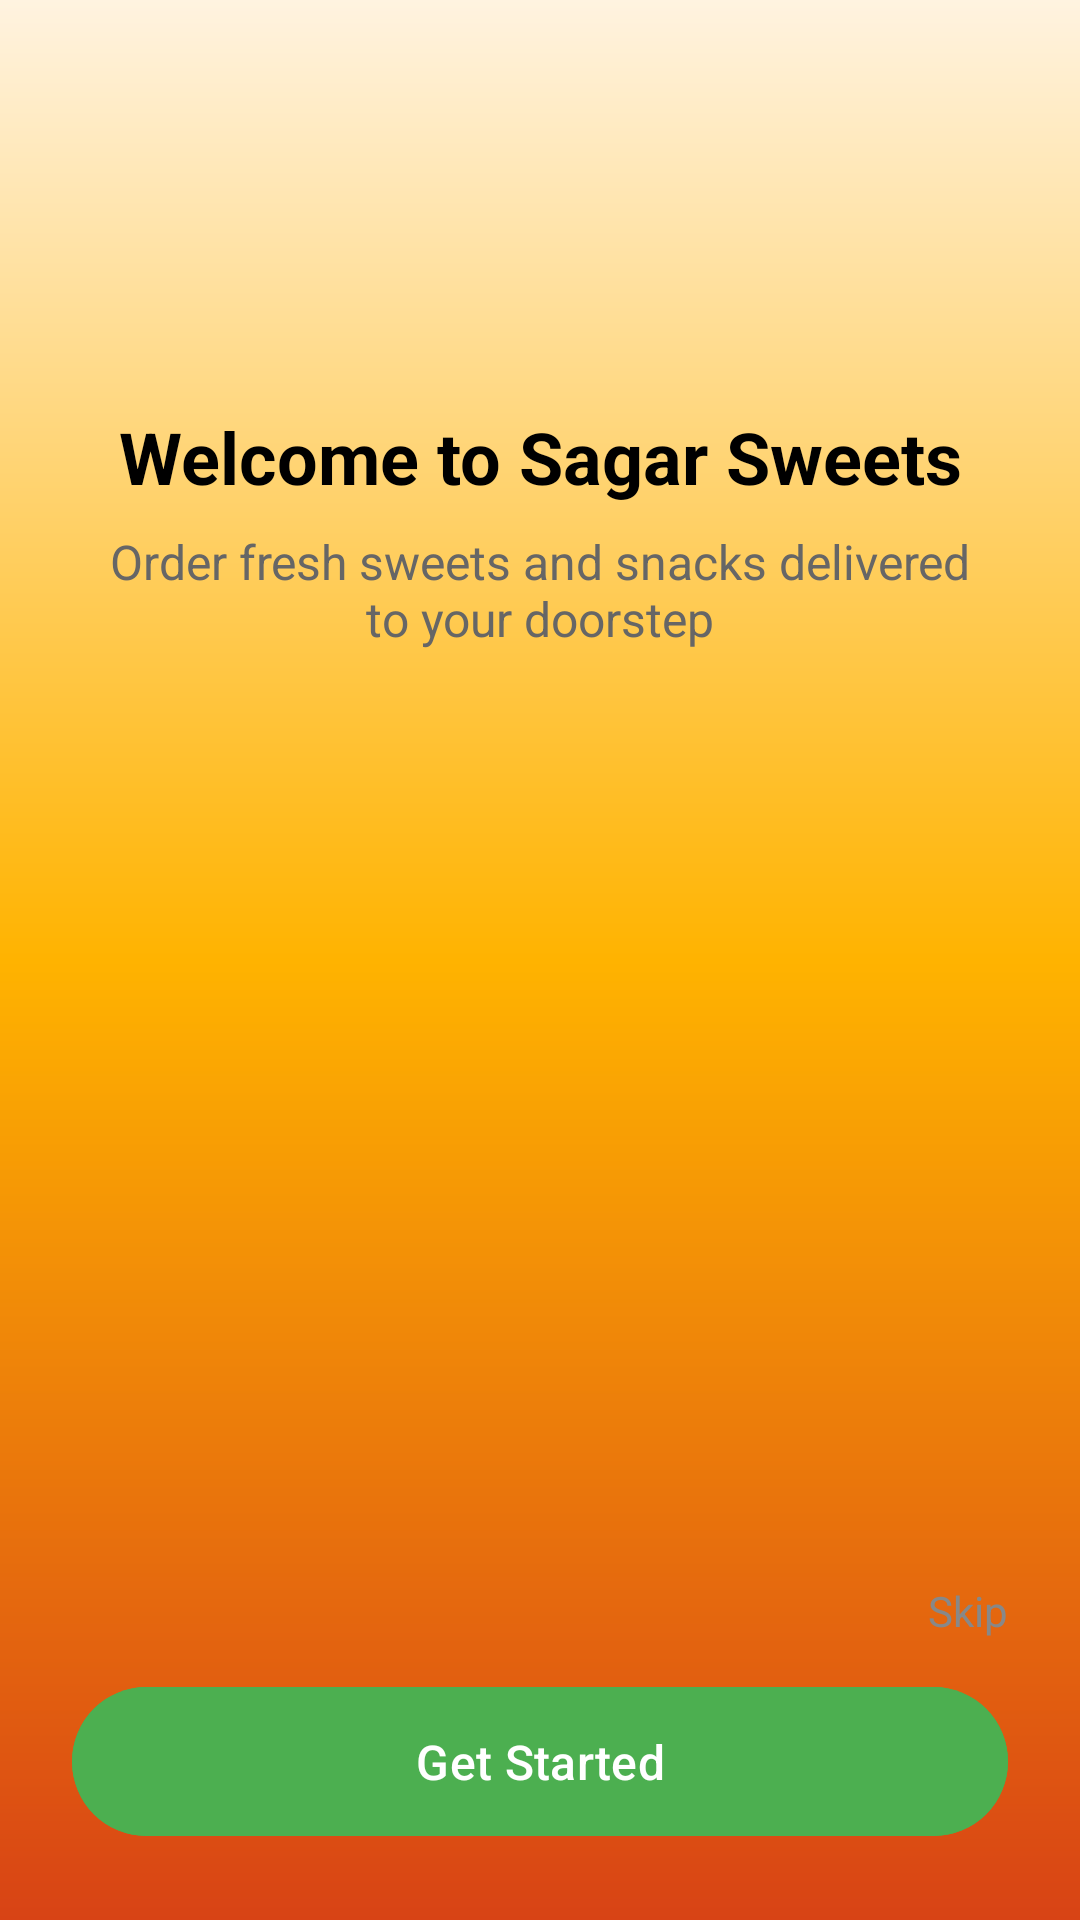

Layout XML and referenced resources for this Android screen:
<!-- AndroidManifest.xml: application theme Theme.SagarSweets -->
<!-- res/layout/activity_main.xml -->
<?xml version="1.0" encoding="utf-8"?>
<androidx.constraintlayout.widget.ConstraintLayout xmlns:android="http://schemas.android.com/apk/res/android"
    xmlns:app="http://schemas.android.com/apk/res-auto"
    android:id="@+id/main"
    android:layout_width="match_parent"
    android:layout_height="match_parent"
    android:background="@drawable/bg_gradient">

    
    <ImageView
        android:id="@+id/imgLogo"
        android:layout_width="120dp"
        android:layout_height="120dp"
        android:contentDescription="App Logo"
        android:src="@drawable/app_logo"
        android:background="@android:color/transparent"
        app:layout_constraintBottom_toTopOf="@id/txtTitle"
        app:layout_constraintEnd_toEndOf="parent"
        app:layout_constraintStart_toStartOf="parent"
        app:layout_constraintTop_toTopOf="parent"
        app:layout_constraintVertical_chainStyle="packed" />

    
    <TextView
        android:id="@+id/txtTitle"
        android:layout_width="wrap_content"
        android:layout_height="wrap_content"
        android:layout_marginTop="16dp"
        android:text="@string/getting_started_heading"
        android:textColor="#000000"
        android:textSize="24sp"
        android:textStyle="bold"
        app:layout_constraintEnd_toEndOf="parent"
        app:layout_constraintStart_toStartOf="parent"
        app:layout_constraintTop_toBottomOf="@id/imgLogo" />

    
    <TextView
        android:id="@+id/txtSubtitle"
        android:layout_width="0dp"
        android:layout_height="wrap_content"
        android:layout_marginTop="8dp"
        android:gravity="center"
        android:paddingStart="32dp"
        android:paddingEnd="32dp"
        android:text="@string/getting_started_under_heading"
        android:textColor="#666666"
        android:textSize="16sp"
        app:layout_constraintEnd_toEndOf="parent"
        app:layout_constraintStart_toStartOf="parent"
        app:layout_constraintTop_toBottomOf="@id/txtTitle" />

    

    
    <FrameLayout
        android:id="@+id/getStartedContainer"
        android:layout_width="0dp"
        android:layout_height="wrap_content"
        android:layout_margin="24dp"
        app:layout_constraintBottom_toBottomOf="parent"
        app:layout_constraintEnd_toEndOf="parent"
        app:layout_constraintStart_toStartOf="parent">

        <com.google.android.material.button.MaterialButton
            android:id="@+id/btnGetStarted"
            android:layout_width="match_parent"
            android:layout_height="wrap_content"
            android:padding="14dp"
            android:text="@string/get_started_button"
            android:textAllCaps="false"
            android:textSize="16sp"
            android:backgroundTint="@color/sagar_button"
            android:enabled="true"/>

        <ProgressBar
            android:id="@+id/progressGetStarted"
            android:layout_width="24dp"
            android:layout_height="24dp"
            android:layout_gravity="center"
            android:visibility="gone"
            android:indeterminate="true"
            style="?android:attr/progressBarStyleSmall"/>

    </FrameLayout>


    
    
    <TextView
        android:id="@+id/txtSkip"
        android:layout_width="wrap_content"
        android:layout_height="wrap_content"
        android:layout_marginEnd="24dp"
        android:layout_marginBottom="12dp"
        android:text="Skip"
        android:textColor="#888888"
        android:textSize="14sp"
        app:layout_constraintBottom_toTopOf="@id/getStartedContainer"
        app:layout_constraintEnd_toEndOf="parent" />


</androidx.constraintlayout.widget.ConstraintLayout>
<!-- resources referenced by this layout -->
<resources>
  <!-- drawable bg_gradient (drawable) -->
  <?xml version="1.0" encoding="utf-8"?>
  <shape xmlns:android="http://schemas.android.com/apk/res/android">
  
      <gradient
          android:type="linear"
          android:angle="170"
          android:startColor="#FFF3E0"
          android:centerColor="#FFB300"
          android:endColor="#D84315" />
  
  </shape>
  <string name="get_started_button">Get Started</string>
  <string name="getting_started_heading">Welcome to Sagar Sweets</string>
  <string name="getting_started_under_heading">Order fresh sweets and snacks delivered to your doorstep</string>
  <style name="Theme.SagarSweets" parent="Base.Theme.SagarSweets" />
  <style name="Base.Theme.SagarSweets" parent="Theme.Material3.DayNight.NoActionBar">
          
          
          <item name="colorPrimary">@color/md_theme_primary</item>
          <item name="colorSecondary">@color/md_theme_secondary</item>
      </style>
  <color name="md_theme_primary">#8B0000</color>
  <color name="md_theme_secondary">#FFB703</color>
</resources>
